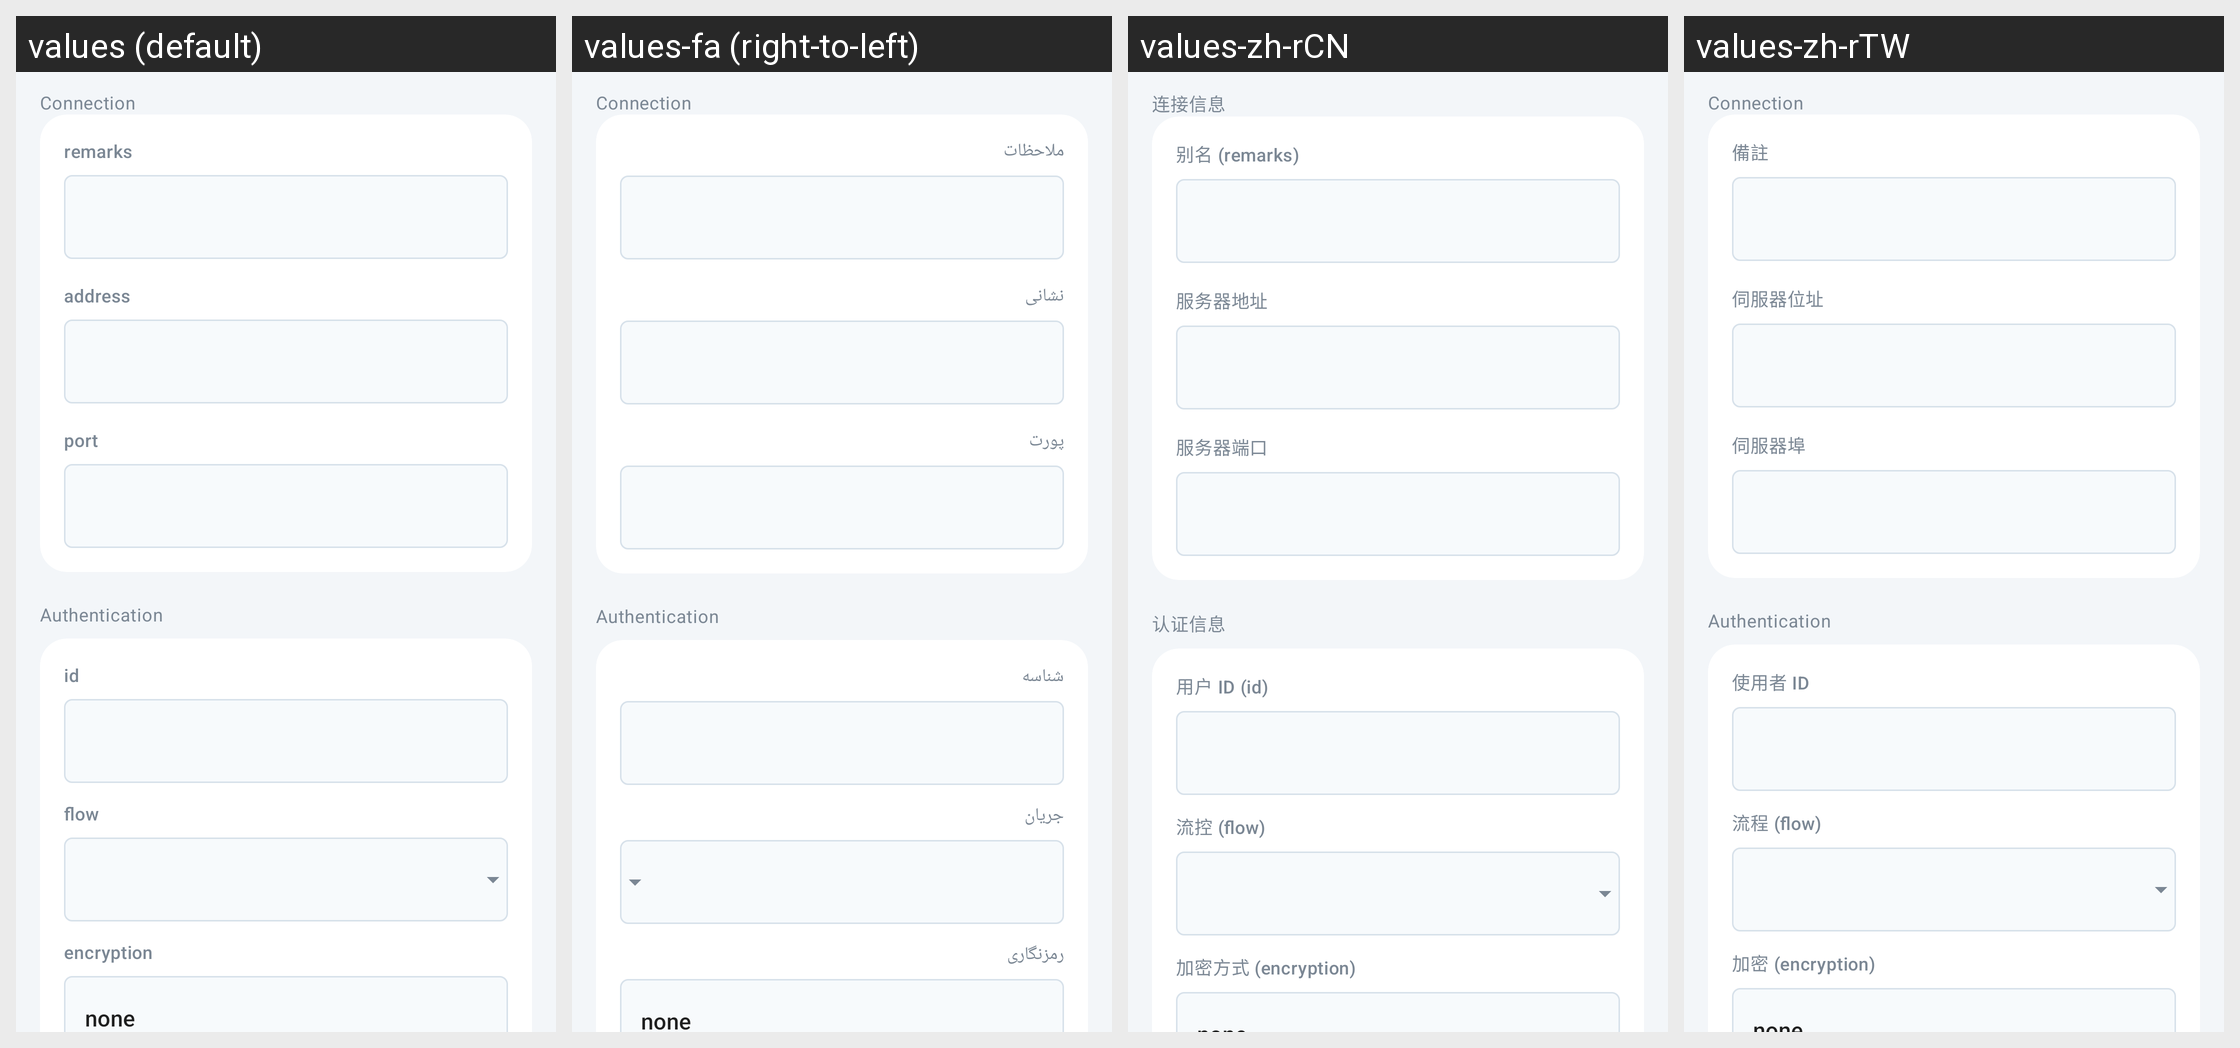

For this localized Android screen grid, give each drawn string resource with its value in every locale shown.
Android screen res/layout/activity_server_vless.xml rendered under 4 locales, left to right: values (default), values-fa (right-to-left), values-zh-rCN, values-zh-rTW. Device: Nexus 5 (rendered at 1080×1920; each locale shown at half size, 540×960, under a caption strip naming it); theme AppThemeDayNight.NoActionBar.
Other locales in the repository, not shown: values-ar, values-bn, values-bqi-rIR, values-ru, values-vi.
Strings drawn on this screen, with the default value and each locale's value (text and hints the layout hard-codes, and strings that could not be matched under every locale, appear in the picture but are not listed):

server_group_connection
  values: Connection
  values-fa: Connection  [not translated; the default value is used]
  values-zh-rCN: 连接信息
  values-zh-rTW: Connection  [not translated; the default value is used]

server_group_identity
  values: Authentication
  values-fa: Authentication  [not translated; the default value is used]
  values-zh-rCN: 认证信息
  values-zh-rTW: Authentication  [not translated; the default value is used]

server_lab_id
  values: id
  values-fa: شناسه
  values-zh-rCN: 用户 ID (id)
  values-zh-rTW: 使用者 ID

server_lab_flow
  values: flow
  values-fa: جریان
  values-zh-rCN: 流控 (flow)
  values-zh-rTW: 流程 (flow)

server_lab_encryption
  values: encryption
  values-fa: رمزنگاری
  values-zh-rCN: 加密方式 (encryption)
  values-zh-rTW: 加密 (encryption)

server_lab_remarks
  values: remarks
  values-fa: ملاحظات
  values-zh-rCN: 别名 (remarks)
  values-zh-rTW: 備註

server_lab_address3
  values: address
  values-fa: نشانی
  values-zh-rCN: 服务器地址
  values-zh-rTW: 伺服器位址

server_lab_port3
  values: port
  values-fa: پورت
  values-zh-rCN: 服务器端口
  values-zh-rTW: 伺服器埠
